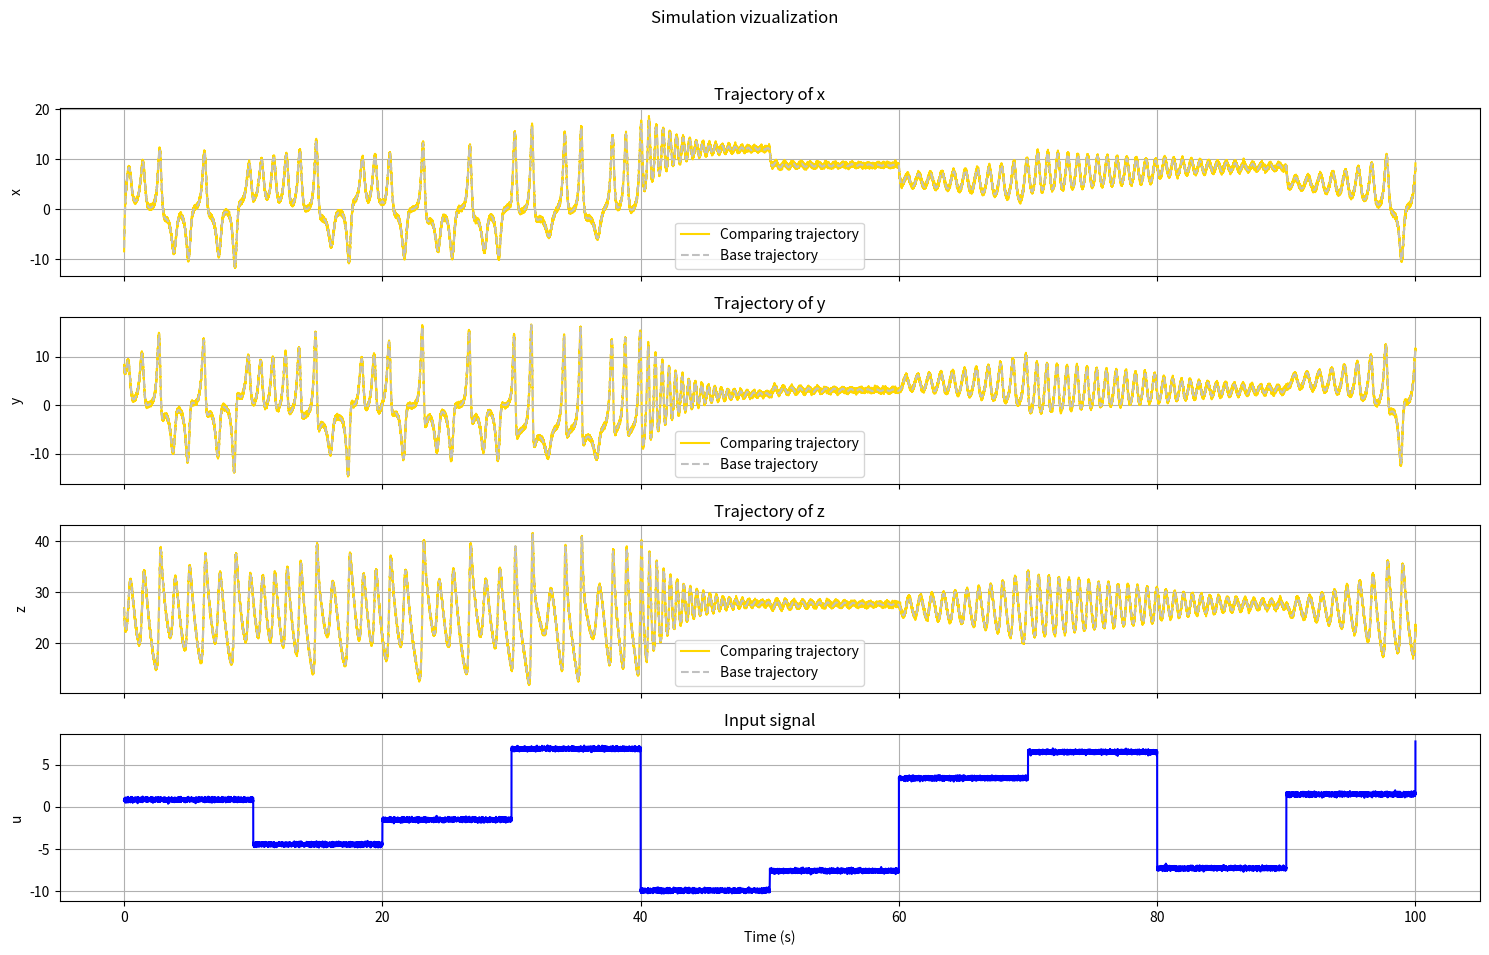

Generate this figure with matplotlib:
import numpy as np
import pandas as pd
import matplotlib.pyplot as plt

# Runge-Kutta 4-teho radu pre diskretny system:   
def rk4_step(dynamic_system, x_k, u_k, dt):
    k1 = dynamic_system.dynamics(x_k, u_k)
    k2 = dynamic_system.dynamics(x_k + 0.5 * dt * k1, u_k)
    k3 = dynamic_system.dynamics(x_k + 0.5 * dt * k2, u_k)
    k4 = dynamic_system.dynamics(x_k + dt * k3, u_k)

    # x_{k+1} = x_k + dt / 6 * (k1 + 2 * k2 + 2 * k3 + k4)
    return x_k + (dt / 6.0) * (k1 + 2 * k2 + 2 * k3 + k4)

# Generovanie vstupneho signalu 
def generate_input_signal(num_samples, is_free_body, dt, noise_ratio=None):
    if is_free_body:
        input_signal = np.zeros(num_samples, dtype=float)
            
    else:
        input_signal = np.zeros(num_samples, dtype=float)

        # Parametre PID simulacie
        kp, ki, kd = 2.0, 0.5, 0.1  # konstanty regulatora
        integral = 0.0
        prev_error = 0.0
        
        # Stav systemu - fiktivny
        system_val = 0.0
        tau = 2.0
        target = 0.0

        for i in range(num_samples):
            # Kazdych 10 sekund zmeni pozadovanu hodnotu (nahodny skok)
            if i % int(10/dt) == 0:
                target = np.random.uniform(-10.0, 10.0)
    
            # Ulozenie pozadovanej hodnoty
            target = np.clip(target, -15.0, 15.0) 
            input_signal[i] = target

            # Vypocet chyby
            error = target - system_val
            
            # PID regulacia
            integral += error * dt
            derivative = (error - prev_error) / dt
            u = (kp * error) + (ki * integral) + (kd * derivative)
            
            # Aktualizacia systému
            system_val += (u - system_val) / tau * dt
            prev_error = error

        if noise_ratio is not None:
            noise_level = noise_ratio * np.std(input_signal)
            noise = np.random.normal(0, noise_level, input_signal.shape)
            input_signal += noise

    return input_signal

def simulate(dynamic_system, initial_state, dt, num_samples, is_free_body=True, noise_ratio=None):
    input_signal = generate_input_signal(num_samples=num_samples, is_free_body=is_free_body, dt=dt, noise_ratio=noise_ratio)
    state_trajectory = np.zeros((num_samples, len(initial_state)))
    current_state = initial_state.copy()

    for k in range(num_samples):
        current_input = input_signal[k]
        current_state = rk4_step(dynamic_system=dynamic_system, x_k=current_state, u_k=current_input, dt=dt)
        state_trajectory[k, :] = current_state

    if noise_ratio is not None:
        noise_level = noise_ratio * np.std(state_trajectory)
        noise = np.random.normal(0, noise_level, state_trajectory.shape)
        noisy_state_trajectory = state_trajectory + noise

        print(f"Pridaný šum na úrovni {noise_ratio * 100} % voči dátam")

    return state_trajectory, noisy_state_trajectory, input_signal

def export_data(data={}, export_name="data"):
    df = pd.DataFrame(data)  
    df.to_csv(export_name + ".csv", index=False)
    return 0

def vizualize_trajectory(time_vector, trajectory, comparison_trajectory=None, input=None, feature_name=["x", "y", "z"]):
    num_axes = trajectory.shape[1]
    if input is not None:
        num_axes += 1

    fig, axes = plt.subplots(num_axes, sharex=True, figsize=(15, 10))
    fig.suptitle("Simulation vizualization")

    if comparison_trajectory is not None:
        for j in range(0, trajectory.shape[1]):
            axes[j].plot(time_vector, comparison_trajectory[:, j], color="gold", label="Comparing trajectory")
            axes[j].legend()

    for i in range(0, trajectory.shape[1]):
        axes[i].plot(time_vector, trajectory[:, i], color="silver", linestyle="--", label="Base trajectory")
        axes[i].set_title("Trajectory of " + feature_name[i])
        axes[i].set_ylabel(feature_name[i])
        axes[i].legend()
        axes[i].grid(True)
    
    if input is None:
        pass
    else:
        axes[num_axes - 1].plot(time_vector, input, color="blue")
        axes[num_axes - 1].set_title("Input signal")
        axes[num_axes - 1].set_ylabel("u")
        axes[num_axes - 1].set_xlabel("Time (s)")
        axes[num_axes - 1].grid(True)
    
    plt.tight_layout(rect=[0, 0.03, 1, 0.95]) 
    plt.show()

    return 0

if __name__ == "__main__":
    np.random.seed(100)
    class DynamicSystem:  
        def __init__(self, a11=0.0, a12=0.0, a13=0.0, a21=0.0, a22=0.0, a23=0.0, a31=0.0, a32=0.0, a33=0.0, b1=0.0, b2=0.0, b3=0.0):  
            # Stavova matica systemu  
            self.a11 = a11
            self.a12 = a12
            self.a13 = a13
            self.a21 = a21
            self.a22 = a22
            self.a23 = a23
            self.a31 = a31
            self.a32 = a32
            self.a33 = a33

            # Matica vstupov systemu
            self.b1 = b1
            self.b2 = b2
            self.b3 = b3

        def dynamics(self, state_vector, input_signal):  
            x, y, z = state_vector  

            dx = self.a11 * x + self.a12 * y + self.b1 * input_signal ** 2
            dy = self.a21 * x + self.a22 * y + self.a23 * x * z
            dz = self.a31 * z + self.a32 * x * y

            return np.array([dx, dy, dz])

    # Podmienky pre simulaciu
    time_step = 0.002 # krok
    time_span = (0, 100) # casovy interval
    num_samples = int((time_span[1] - time_span[0]) / time_step) + 1 # pocet vzoriek
    time_vector = np.linspace(time_span[0], time_span[1], num_samples) # casovy vektor
    initial_conditions = [-8.0, 8.0, 27.0] # pociatocne podmienky
    noise_ratio = 0.02 # * 100 sum v datach [%]: 0.02 = 2%

    # Inicializacia systemu
    dynamic_system = DynamicSystem(
        a11=-10, a12=10, a13=0,
        a21=28, a22=-1, a23=-1,
        a31=-1, a32=1, a33=0,
        b1=1, b2=0, b3=0
    )

    # Simulovanie trajektorie
    trajectory, noisy_trajectory, input = simulate(
        dynamic_system=dynamic_system,
        initial_state=initial_conditions,
        dt=time_step,
        num_samples=num_samples,
        is_free_body=False,
        noise_ratio=noise_ratio)

    vizualize_trajectory(time_vector=time_vector, input=input, trajectory=trajectory, comparison_trajectory=noisy_trajectory)
    
    data = {"time": time_vector,
            "x": trajectory[:, 0],
            "y": trajectory[:, 1],
            "z": trajectory[:, 2],
            "u": input}

    export_data(data, "Simulacia")